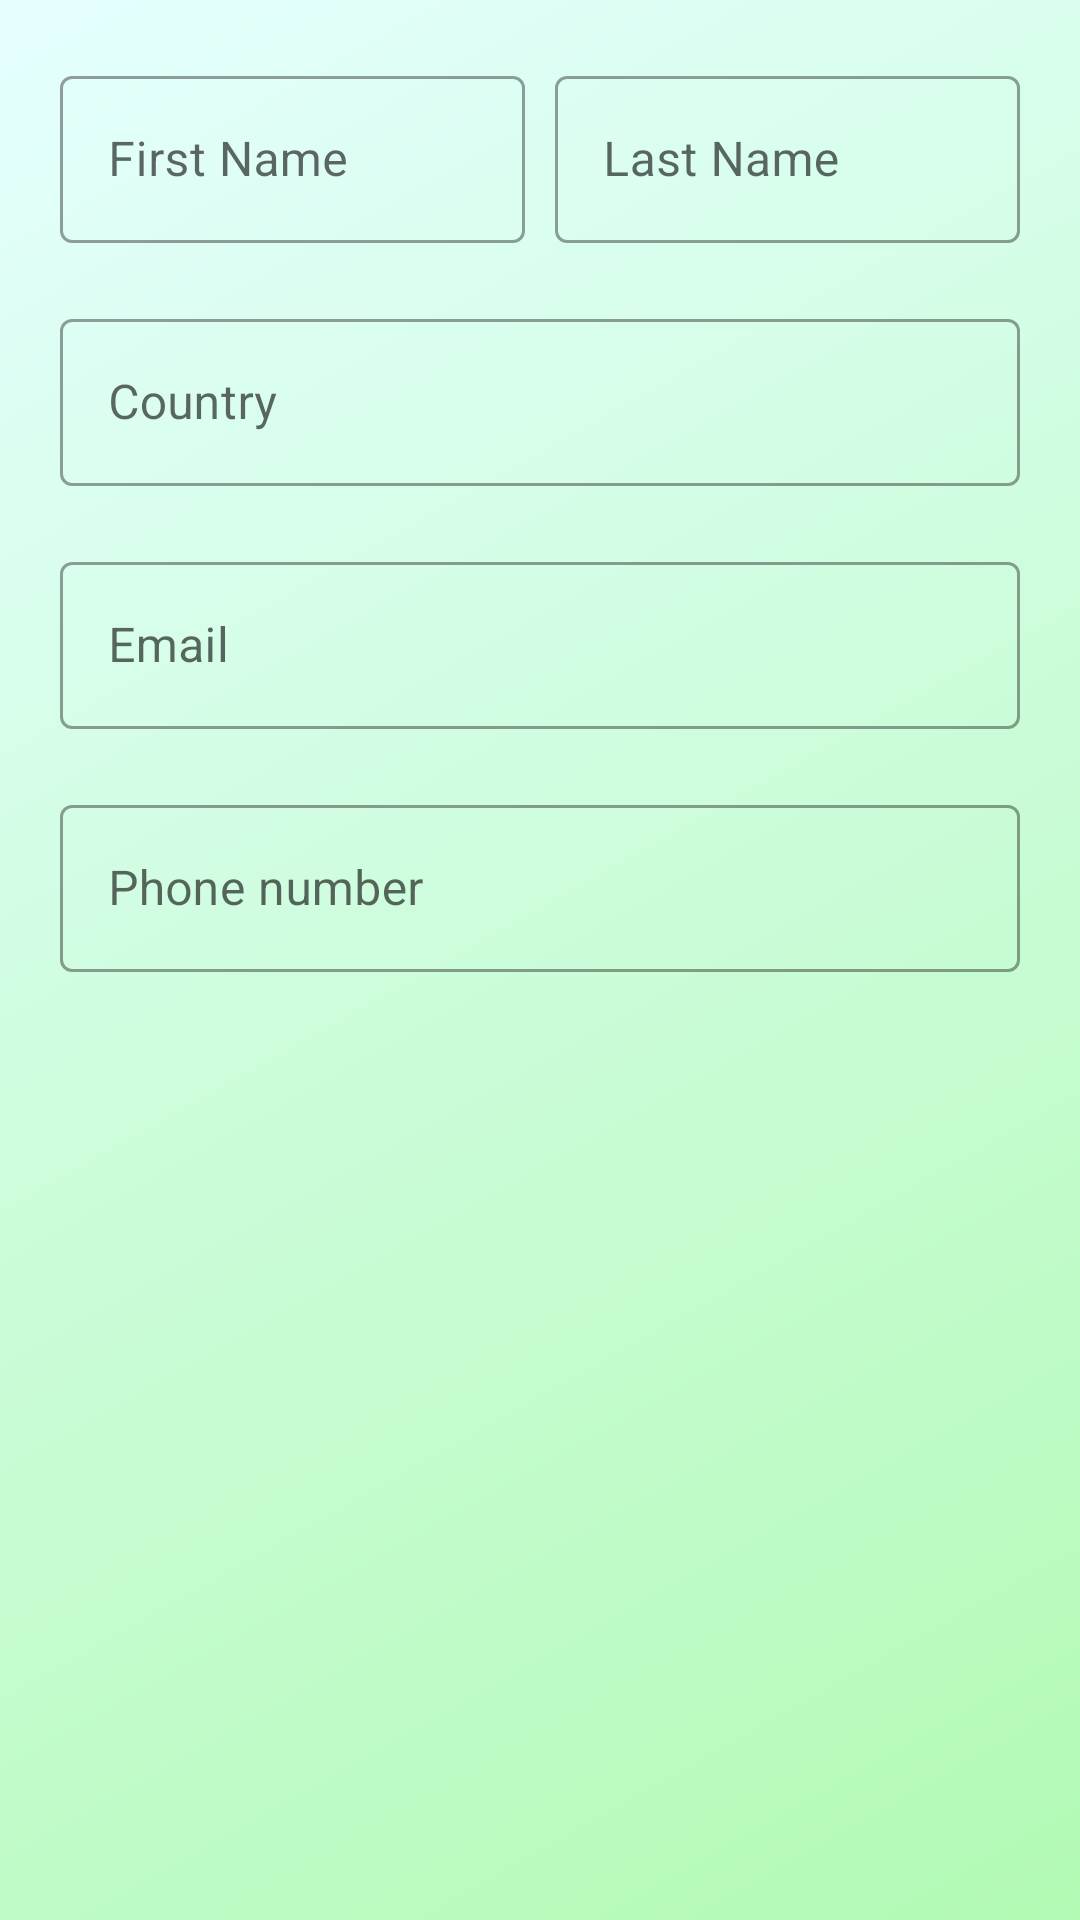

Reconstruct the res/layout file that produces this screen, plus the resources it refers to.
<!-- AndroidManifest.xml: application theme Theme.CompanyManagement.Login -->
<!-- res/layout/fragment_change_customer.xml -->
<?xml version="1.0" encoding="utf-8"?>
<ScrollView xmlns:android="http://schemas.android.com/apk/res/android"
    android:layout_width="match_parent"
    android:layout_height="match_parent"
    xmlns:app="http://schemas.android.com/apk/res-auto"
    android:padding="20dp">

    <LinearLayout
        android:layout_width="match_parent"
        android:layout_height="wrap_content"
        android:orientation="vertical">

        <LinearLayout
            android:layout_width="match_parent"
            android:layout_height="wrap_content"
            android:orientation="horizontal">

            <com.google.android.material.textfield.TextInputLayout
                style="@style/Widget.MaterialComponents.TextInputLayout.OutlinedBox"
                android:id="@+id/first_name_layout"
                android:layout_width="0dp"
                android:layout_height="wrap_content"
                android:layout_weight="1"
                android:layout_marginEnd="5dp">

                <com.google.android.material.textfield.TextInputEditText
                    android:id="@+id/first_name_editText"
                    android:layout_width="match_parent"
                    android:layout_height="wrap_content"
                    android:hint="@string/first_name" />

            </com.google.android.material.textfield.TextInputLayout>

            <com.google.android.material.textfield.TextInputLayout
                style="@style/Widget.MaterialComponents.TextInputLayout.OutlinedBox"
                android:id="@+id/last_name_layout"
                android:layout_width="0dp"
                android:layout_height="wrap_content"
                android:layout_weight="1"
                android:layout_marginStart="5dp">

                <com.google.android.material.textfield.TextInputEditText
                    android:id="@+id/last_name_editText"
                    android:layout_width="match_parent"
                    android:layout_height="wrap_content"
                    android:hint="@string/last_name" />

            </com.google.android.material.textfield.TextInputLayout>

        </LinearLayout>

        <com.google.android.material.textfield.TextInputLayout
            android:id="@+id/country_layout"
            style="@style/Widget.MaterialComponents.TextInputLayout.OutlinedBox"
            android:layout_width="match_parent"
            android:layout_height="wrap_content"
            android:layout_marginTop="20dp">

            <com.google.android.material.textfield.TextInputEditText
                android:id="@+id/country_editText"
                android:layout_width="match_parent"
                android:layout_height="wrap_content"
                android:hint="@string/country"/>

        </com.google.android.material.textfield.TextInputLayout>

        <com.google.android.material.textfield.TextInputLayout
            style="@style/Widget.MaterialComponents.TextInputLayout.OutlinedBox"
            android:id="@+id/email_layout"
            android:layout_width="match_parent"
            android:layout_height="wrap_content"
            android:layout_marginTop="20dp">

            <com.google.android.material.textfield.TextInputEditText
                android:id="@+id/email_editText"
                android:layout_width="match_parent"
                android:layout_height="wrap_content"
                android:inputType="textEmailAddress"
                android:hint="@string/email" />

        </com.google.android.material.textfield.TextInputLayout>

        <com.google.android.material.textfield.TextInputLayout
            android:id="@+id/phone_number_layout"
            style="@style/Widget.MaterialComponents.TextInputLayout.OutlinedBox"
            android:layout_width="match_parent"
            android:layout_height="wrap_content"
            android:layout_marginTop="20dp">

            <com.google.android.material.textfield.TextInputEditText
                android:id="@+id/phone_number_editText"
                android:layout_width="match_parent"
                android:layout_height="wrap_content"
                android:inputType="phone"
                android:hint="@string/phone_number"/>

        </com.google.android.material.textfield.TextInputLayout>

        <ProgressBar
            android:id="@+id/progressBar"
            android:layout_width="wrap_content"
            android:layout_height="wrap_content"
            android:layout_marginTop="20dp"
            android:layout_gravity="center"
            android:visibility="gone"/>

    </LinearLayout>

</ScrollView>
<!-- resources referenced by this layout -->
<resources>
  <string name="country">Country</string>
  <string name="email">Email</string>
  <string name="first_name">First Name</string>
  <string name="last_name">Last Name</string>
  <string name="phone_number">Phone number</string>
  <style name="Theme.CompanyManagement.Login">
          <item name="android:windowLightStatusBar">true</item>
          <item name="android:statusBarColor" tools:targetApi="l">@android:color/transparent</item>
          <item name="android:windowBackground">@drawable/bg_login_gradient</item>
      </style>
  <!-- drawable bg_login_gradient (drawable) -->
  <?xml version="1.0" encoding="utf-8"?>
  <shape xmlns:android="http://schemas.android.com/apk/res/android">
  
      <gradient android:type="linear"
          android:angle="135"
          android:startColor="@color/colorPrimaryLight"
          android:endColor="@color/colorSecondaryLight" />
  
  </shape>
  <color name="colorPrimaryLight">#b2fab4</color>
  <color name="colorSecondaryLight">#e5ffff</color>
</resources>
